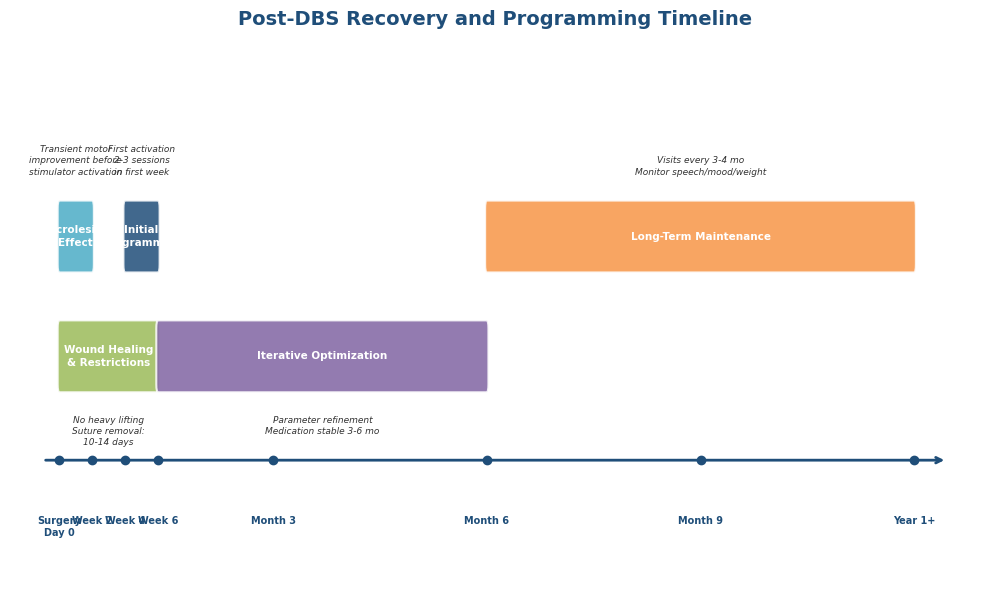

Recreate this plot in Python. (Note: this script raises an exception after producing the figure.)
#!/usr/bin/env python3
"""
Chart 1: Post-DBS Recovery and Programming Timeline
Chapter 4 — Life After Deep Brain Stimulation
"""
import matplotlib
matplotlib.use('Agg')
import matplotlib.pyplot as plt
import matplotlib.patches as mpatches
import os

plt.rcParams['font.sans-serif'] = ['SimHei', 'Heiti TC', 'Arial Unicode MS', 'DejaVu Sans']
plt.rcParams['axes.unicode_minus'] = False

COLORS = ['#1f4e79', '#c0504d', '#9bbb59', '#8064a2', '#4bacc6', '#f79646']

fig, ax = plt.subplots(figsize=(10, 6))

phases = [
    {"start": 0, "end": 2, "label": "Microlesion\nEffect", "color": COLORS[4],
     "note": "Transient motor\nimprovement before\nstimulator activation"},
    {"start": 0, "end": 6, "label": "Wound Healing\n& Restrictions", "color": COLORS[2],
     "note": "No heavy lifting\nSuture removal:\n10-14 days"},
    {"start": 4, "end": 6, "label": "Initial\nProgramming", "color": COLORS[0],
     "note": "First activation\n2-3 sessions\nin first week"},
    {"start": 6, "end": 26, "label": "Iterative Optimization", "color": COLORS[3],
     "note": "Parameter refinement\nMedication stable 3-6 mo"},
    {"start": 26, "end": 52, "label": "Long-Term Maintenance", "color": COLORS[5],
     "note": "Visits every 3-4 mo\nMonitor speech/mood/weight"},
]

y_positions = [4.0, 2.5, 4.0, 2.5, 4.0]

for i, phase in enumerate(phases):
    y = y_positions[i]
    width = phase["end"] - phase["start"]
    rect = mpatches.FancyBboxPatch(
        (phase["start"], y - 0.35), width, 0.7,
        boxstyle="round,pad=0.1", facecolor=phase["color"], edgecolor='white',
        alpha=0.85, linewidth=1.5
    )
    ax.add_patch(rect)
    ax.text(phase["start"] + width / 2, y, phase["label"],
            ha='center', va='center', fontsize=7.5, fontweight='bold',
            color='white', linespacing=1.3)
    if y == 4.0:
        note_y = y + 0.75
        va_val = 'bottom'
    else:
        note_y = y - 0.75
        va_val = 'top'
    ax.text(phase["start"] + width / 2, note_y, phase["note"],
            ha='center', va=va_val, fontsize=6.5, color='#333333',
            linespacing=1.3, style='italic')

ax.annotate('', xy=(54, 1.2), xytext=(-1, 1.2),
            arrowprops=dict(arrowstyle='->', color='#1f4e79', lw=2))

time_marks = [
    (0, "Surgery\nDay 0"), (2, "Week 2"), (4, "Week 4"), (6, "Week 6"),
    (13, "Month 3"), (26, "Month 6"), (39, "Month 9"), (52, "Year 1+"),
]
for x, label in time_marks:
    ax.plot(x, 1.2, 'o', color='#1f4e79', markersize=6, zorder=5)
    ax.text(x, 0.5, label, ha='center', va='top', fontsize=7, fontweight='bold', color='#1f4e79')

ax.set_title('Post-DBS Recovery and Programming Timeline',
             fontsize=14, fontweight='bold', color='#1f4e79', pad=20)
ax.set_xlim(-3, 56)
ax.set_ylim(-0.3, 6.3)
ax.axis('off')

plt.tight_layout()
out_path = os.path.join(os.path.dirname(os.path.abspath(__file__)), 'chart_01.png')
plt.savefig(out_path, dpi=150, bbox_inches='tight', facecolor='white', edgecolor='none')
plt.close()
print(f"Saved: {out_path}")
